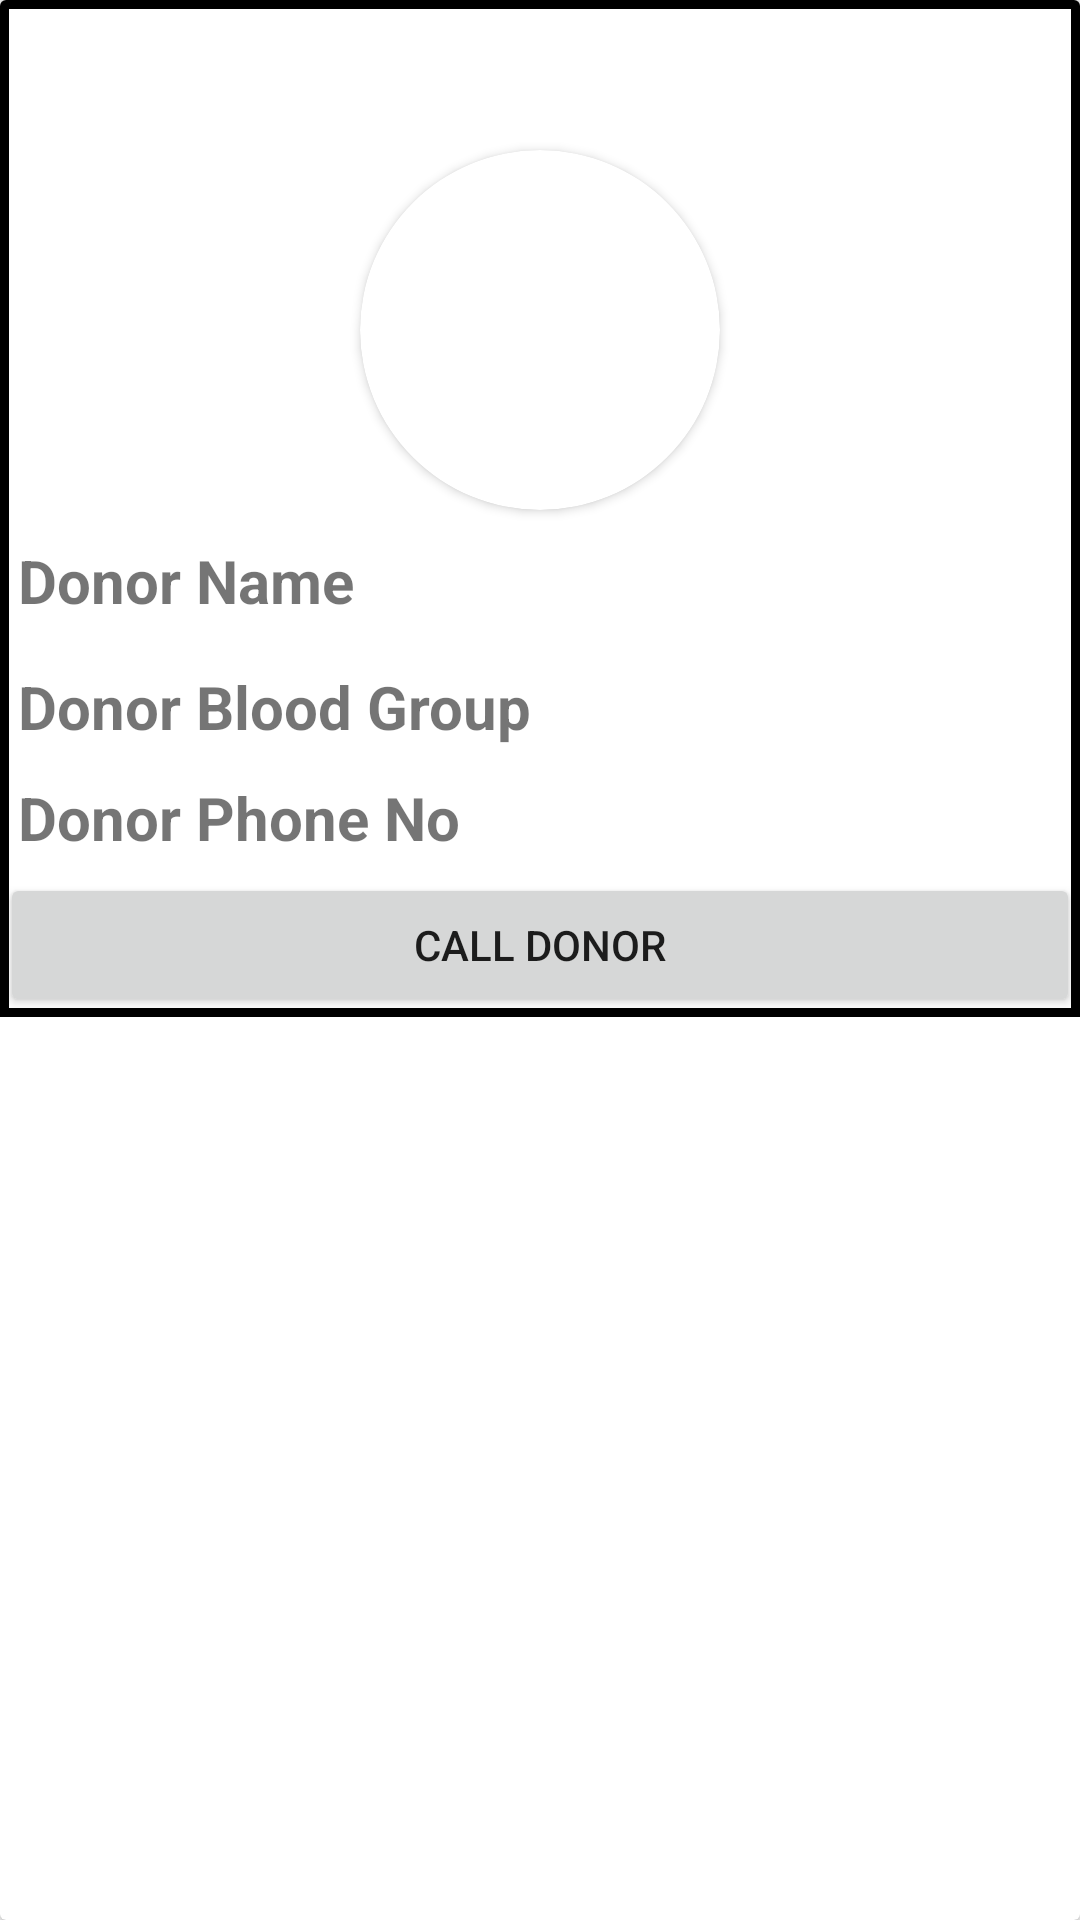

Android layout source for this screen:
<!-- AndroidManifest.xml: application theme Theme.Yogdaan -->
<!-- res/layout/emergency_item.xml -->
<?xml version="1.0" encoding="utf-8"?>
<androidx.cardview.widget.CardView xmlns:android="http://schemas.android.com/apk/res/android"
    android:layout_width="match_parent"
    android:layout_height="wrap_content"
    xmlns:tools="http://schemas.android.com/tools"
    xmlns:app="http://schemas.android.com/apk/res-auto"
    android:layout_marginBottom="7dp"
    android:layout_marginLeft="7dp"
    android:layout_marginRight="7dp"
    android:layout_marginTop="7dp"
    android:background="@drawable/border1">
    <LinearLayout
        android:layout_width="match_parent"
        android:layout_height="wrap_content"
        android:orientation="vertical"
        android:background="@drawable/border1">

    <LinearLayout
        android:layout_width="match_parent"
        android:layout_height="wrap_content"
        android:orientation="vertical"
        >
        <androidx.cardview.widget.CardView
            android:id="@+id/imagecardview1"
            android:layout_width="120dp"
            android:layout_height="120dp"
            android:layout_gravity="center"
            android:layout_marginTop="50dp"
            app:cardCornerRadius="150dp"
            android:background="@drawable/border1">
            <androidx.constraintlayout.widget.ConstraintLayout
                android:layout_width="match_parent"
                android:layout_height="wrap_content">


                <ImageView
                    android:id="@+id/userimage"
                    android:layout_width="match_parent"
                    android:layout_height="match_parent"
                    android:layout_gravity="center"
                    android:background="@color/Pista"
                    android:scaleType="centerCrop"
                    android:src="@drawable/profile1"
                    tools:layout_editor_absoluteX="-16dp"
                    tools:layout_editor_absoluteY="0dp" />

            </androidx.constraintlayout.widget.ConstraintLayout>

        </androidx.cardview.widget.CardView>


        <TextView
            android:layout_width="match_parent"
            android:layout_height="wrap_content"
            android:text="Donor Name"
            android:textSize="20dp"
            android:textStyle="bold"
            android:layout_marginLeft="1dp"
            android:layout_marginTop="5dp"
            android:padding="5dp"
            android:id="@+id/usernameotem"/>
        <TextView
            android:layout_width="match_parent"
            android:layout_height="wrap_content"
            android:text="Donor Blood Group"
            android:textSize="20dp"
            android:textStyle="bold"
            android:layout_marginLeft="1dp"
            android:layout_marginTop="5dp"
            android:padding="5dp"
            android:id="@+id/userbgitem"/>


        <TextView
                android:layout_width="match_parent"
                android:layout_height="wrap_content"
                android:text="Donor Phone No"
                android:textSize="20dp"
                android:textStyle="bold"
                android:layout_marginLeft="1dp"
                android:padding="5dp"
                android:id="@+id/userphonenoitem"/>
        <LinearLayout
            android:layout_width="match_parent"
            android:layout_height="wrap_content"
            android:orientation="horizontal">

            <Button
                android:layout_width="match_parent"
                android:layout_height="wrap_content"
                android:text="Call Donor"
                android:id="@+id/calluser"
                />

        </LinearLayout>
    </LinearLayout>
    </LinearLayout>

</androidx.cardview.widget.CardView>
<!-- resources referenced by this layout -->
<resources>
  <!-- drawable border1 (drawable) -->
  <?xml version="1.0" encoding="utf-8"?>
  <shape
      xmlns:android="http://schemas.android.com/apk/res/android"
      android:shape="rectangle">
  
      <solid
          android:color="@color/white"/>
  
      <stroke
          android:color="@color/black"
          android:width="3dp"/>
  </shape>
  <style name="Theme.Yogdaan" parent="Base.Theme.Yogdaan" />
  <color name="white">#FFFFFFFF</color>
  <color name="black">#FF000000</color>
  <style name="Base.Theme.Yogdaan" parent="Theme.AppCompat.DayNight.NoActionBar">
          
          
  
  
          <item name="colorPrimary">@color/lavendar</item>
          <item name="colorPrimaryVariant">@color/lavendar</item>
  
      </style>
  <color name="lavendar">#8692F7</color>
</resources>
